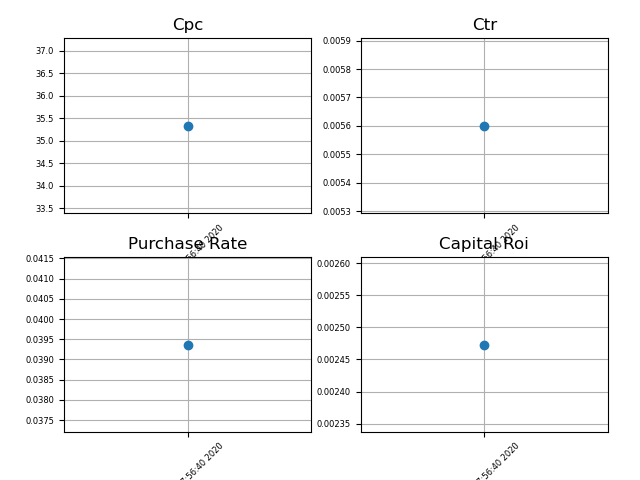

Data behind this chart, as committed beside it:
campaign_name, date_start, date_stop, impressions, landing_page_view, spend, calc_cpc, calc_ctr, net_quantity, total_sales, cost, capital_roi
skmei 1257, 2020-06-28, Fri Jul  3 17:56:40 2020, 22822, 127, 4488, 35.33, 0.0056, 5.0, 22500, 2500, 0.002473
